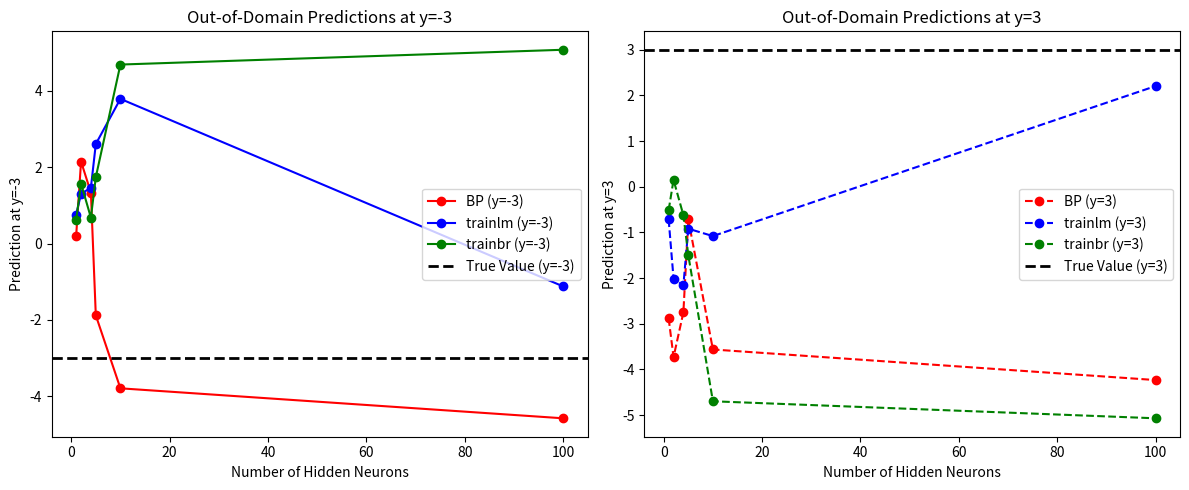

This chart was generated by the following Python code:
import matplotlib.pyplot as plt

# Define hidden neurons used in the experiment
hidden_neurons = [1, 2, 4, 5, 10, 100]

# Define values for each method at x = -3 and x = 3
bp_xneg3 = [0.18919289, 2.1454768, 1.3331243, -1.879192, -3.7878022, -4.571954]
trainlm_xneg3 = [0.7532759, 1.3004378, 1.4587393, 2.6031017, 3.7843096, -1.1215659]
trainbr_xneg3 = [0.6105115, 1.5679431, 0.67763, 1.7362639, 4.6818137, 5.0687246]

bp_x3 = [-2.8801906, -3.7305717, -2.7517562, -0.71682286, -3.5645664, -4.2341743]
trainlm_x3 = [-0.7138791, -2.010186, -2.1604395, -0.91965103, -1.0808313, 2.2052255]
trainbr_x3 = [-0.5151646, 0.14981228, -0.62427133, -1.4997219, -4.6989074, -5.0716743]

# Create subplots for -3 and +3 predictions
fig, axes = plt.subplots(1, 2, figsize=(12, 5))

# Subplot for x = -3
axes[0].plot(hidden_neurons, bp_xneg3, 'ro-', label="BP (y=-3)")
axes[0].plot(hidden_neurons, trainlm_xneg3, 'bo-', label="trainlm (y=-3)")
axes[0].plot(hidden_neurons, trainbr_xneg3, 'go-', label="trainbr (y=-3)")
axes[0].axhline(y=-3, color='black', linestyle='dashed', linewidth=2, label="True Value (y=-3)")
axes[0].set_xlabel("Number of Hidden Neurons")
axes[0].set_ylabel("Prediction at y=-3")
axes[0].set_title("Out-of-Domain Predictions at y=-3")
axes[0].legend()

# Subplot for x = 3
axes[1].plot(hidden_neurons, bp_x3, 'r--o', label="BP (y=3)")
axes[1].plot(hidden_neurons, trainlm_x3, 'b--o', label="trainlm (y=3)")
axes[1].plot(hidden_neurons, trainbr_x3, 'g--o', label="trainbr (y=3)")
axes[1].axhline(y=3, color='black', linestyle='dashed', linewidth=2, label="True Value (y=3)")
axes[1].set_xlabel("Number of Hidden Neurons")
axes[1].set_ylabel("Prediction at y=3")
axes[1].set_title("Out-of-Domain Predictions at y=3")
axes[1].legend()

plt.tight_layout()
plt.savefig("image8_mlp_out_of_domain.png", dpi=600)
plt.show()
